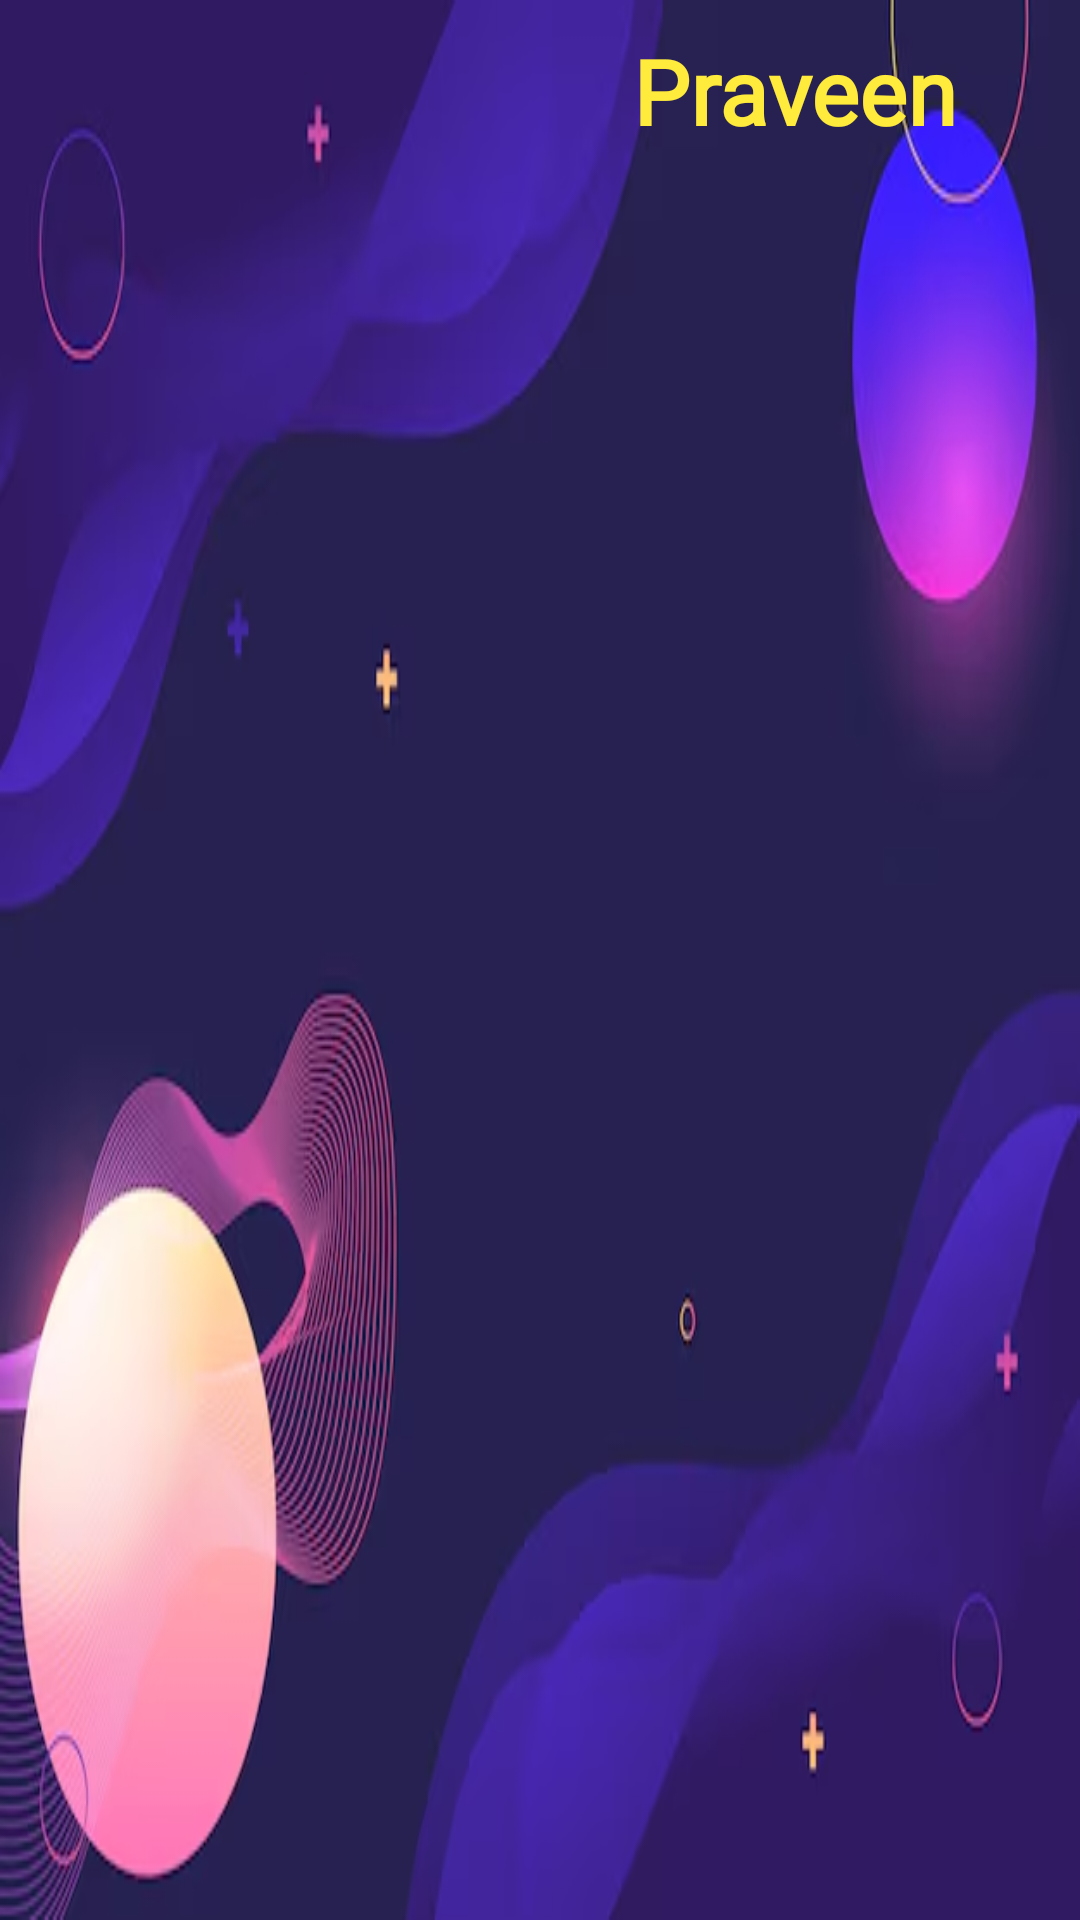

Android layout source for this screen:
<!-- AndroidManifest.xml: application theme Theme.NotesPro -->
<!-- res/layout/nav_header.xml -->
<?xml version="1.0" encoding="utf-8"?>
<LinearLayout xmlns:android="http://schemas.android.com/apk/res/android"
    xmlns:tools="http://schemas.android.com/tools"
    android:layout_width="match_parent"
    android:layout_height="180dp"
    android:layout_marginBottom="20dp"
    android:orientation="vertical"
    android:background="@drawable/header_bkg"
    android:theme="@style/Theme.Material3.Dark">

    <TextView
        android:layout_width="match_parent"
        android:layout_height="wrap_content"
        android:layout_marginTop="10dp"
        android:id="@+id/txtHeaderName"
        android:autoSizeMinTextSize="12dp"
        android:autoSizeMaxTextSize="20dp"
        android:textAlignment="center"
        android:layout_marginLeft="170dp"
        android:fontFamily="@font/arizonia"
        android:gravity="center"
        android:text="Praveen"
        android:textColor="#FFEB3B"
        android:textSize="30dp"
        android:textStyle="bold" />
</LinearLayout>
<!-- resources referenced by this layout -->
<resources>
  <!-- drawable header_bkg: png bitmap (drawable, 161757 bytes) -->
  <style name="Theme.NotesPro" parent="Base.Theme.NotesPro" />
  <style name="Base.Theme.NotesPro" parent="Theme.Material3.DayNight.NoActionBar">
          
          
          <item name="colorPrimary">@color/my_primary</item>
      </style>
  <color name="my_primary">#FF24D3FE</color>
</resources>
